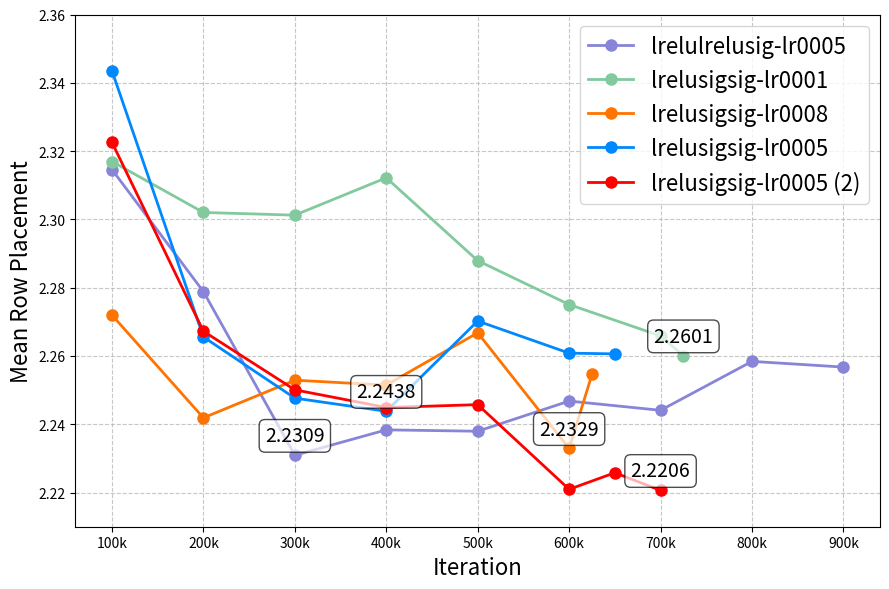

Reproduce this figure in Python.
import matplotlib.pyplot as plt
import numpy as np

# Extract data from each graph
# lrelulrelusig-lr0005 (Image 1)
data1_rows = [100000, 200000, 300000, 400000, 500000, 600000, 700000, 800000, 900000]
data1_scores = [2.31459, 2.27885, 2.23093, 2.23837, 2.23796, 2.2468, 2.24409, 2.25842, 2.25675]

# lrelusigsig-lr0001 (Image 2)
data2_rows = [100000, 200000, 300000, 400000, 500000, 600000, 700000, 725000]
data2_scores = [2.31695, 2.30203, 2.30124, 2.31218, 2.28792, 2.27506, 2.26588, 2.26006]

# lrelusigsig-lr0008 (Image 3)
data3_rows = [100000, 200000, 300000, 400000, 500000, 600000, 625000]
data3_scores = [2.27197, 2.24189, 2.25291, 2.25147, 2.26679, 2.23292, 2.254609]

# lrelusigsig-lr0005 (Image 4)
data4_rows = [100000, 200000, 300000, 400000, 500000, 600000, 650000]
data4_scores = [2.34351, 2.26557, 2.24766, 2.24381, 2.27024, 2.26083, 2.26062]

# lrelusigsig-lr0005 (Image 5)
data5_rows = [100000, 200000, 300000, 400000, 500000, 600000, 650000, 700000]
data5_scores = [2.32254, 2.26724, 2.25009, 2.24491, 2.24575, 2.22095, 2.22581, 2.22064]


# Create figure and axis
plt.figure(figsize=(9, 6))

# Plot each dataset
plt.plot(data1_rows, data1_scores, 'o-', color='#8884d8', linewidth=2, markersize=8, label='lrelulrelusig-lr0005')
plt.plot(data2_rows, data2_scores, 'o-', color='#82ca9d', linewidth=2, markersize=8, label='lrelusigsig-lr0001')
plt.plot(data3_rows, data3_scores, 'o-', color='#ff7300', linewidth=2, markersize=8, label='lrelusigsig-lr0008')
plt.plot(data4_rows, data4_scores, 'o-', color='#0088fe', linewidth=2, markersize=8, label='lrelusigsig-lr0005')
plt.plot(data5_rows, data5_scores, 'o-', color='#ff0000', linewidth=2, markersize=8, label='lrelusigsig-lr0005 (2)')

# Add legend
plt.legend(loc='best', fontsize=16)

# Add labels and title
plt.xlabel('Iteration', fontsize=16)
plt.ylabel('Mean Row Placement', fontsize=16)

# Customize x-axis ticks to show in thousands (k)
plt.xticks(np.arange(100000, 1000000, 100000), 
           [f'{int(x/1000)}k' for x in np.arange(100000, 1000000, 100000)])

# Adjust y-axis to match previous plot
plt.ylim(2.21, 2.36)

# Add grid
plt.grid(True, linestyle='--', alpha=0.7)

# Add annotations for peak values
max_indices = [
    (np.argmin(data1_scores), data1_rows[np.argmin(data1_scores)], data1_scores[np.argmin(data1_scores)]),
    (np.argmin(data2_scores), data2_rows[np.argmin(data2_scores)], data2_scores[np.argmin(data2_scores)]),
    (np.argmin(data3_scores), data3_rows[np.argmin(data3_scores)], data3_scores[np.argmin(data3_scores)]),
    (np.argmin(data4_scores), data4_rows[np.argmin(data4_scores)], data4_scores[np.argmin(data4_scores)]),
    (np.argmin(data5_scores), data5_rows[np.argmin(data5_scores)], data5_scores[np.argmin(data5_scores)])
]

for _, row, score in max_indices:
    plt.annotate(f'{score:.4f}', 
                xy=(row, score),
                xytext=(0, 10),
                textcoords='offset points',
                ha='center',
                fontsize=14,
                bbox=dict(boxstyle='round,pad=0.3', fc='white', alpha=0.7))

# Improve layout
plt.tight_layout()

# Save the figure
plt.savefig('combined_mean_row_placement_plot.png', dpi=300, bbox_inches='tight')

# Show the plot
plt.show()